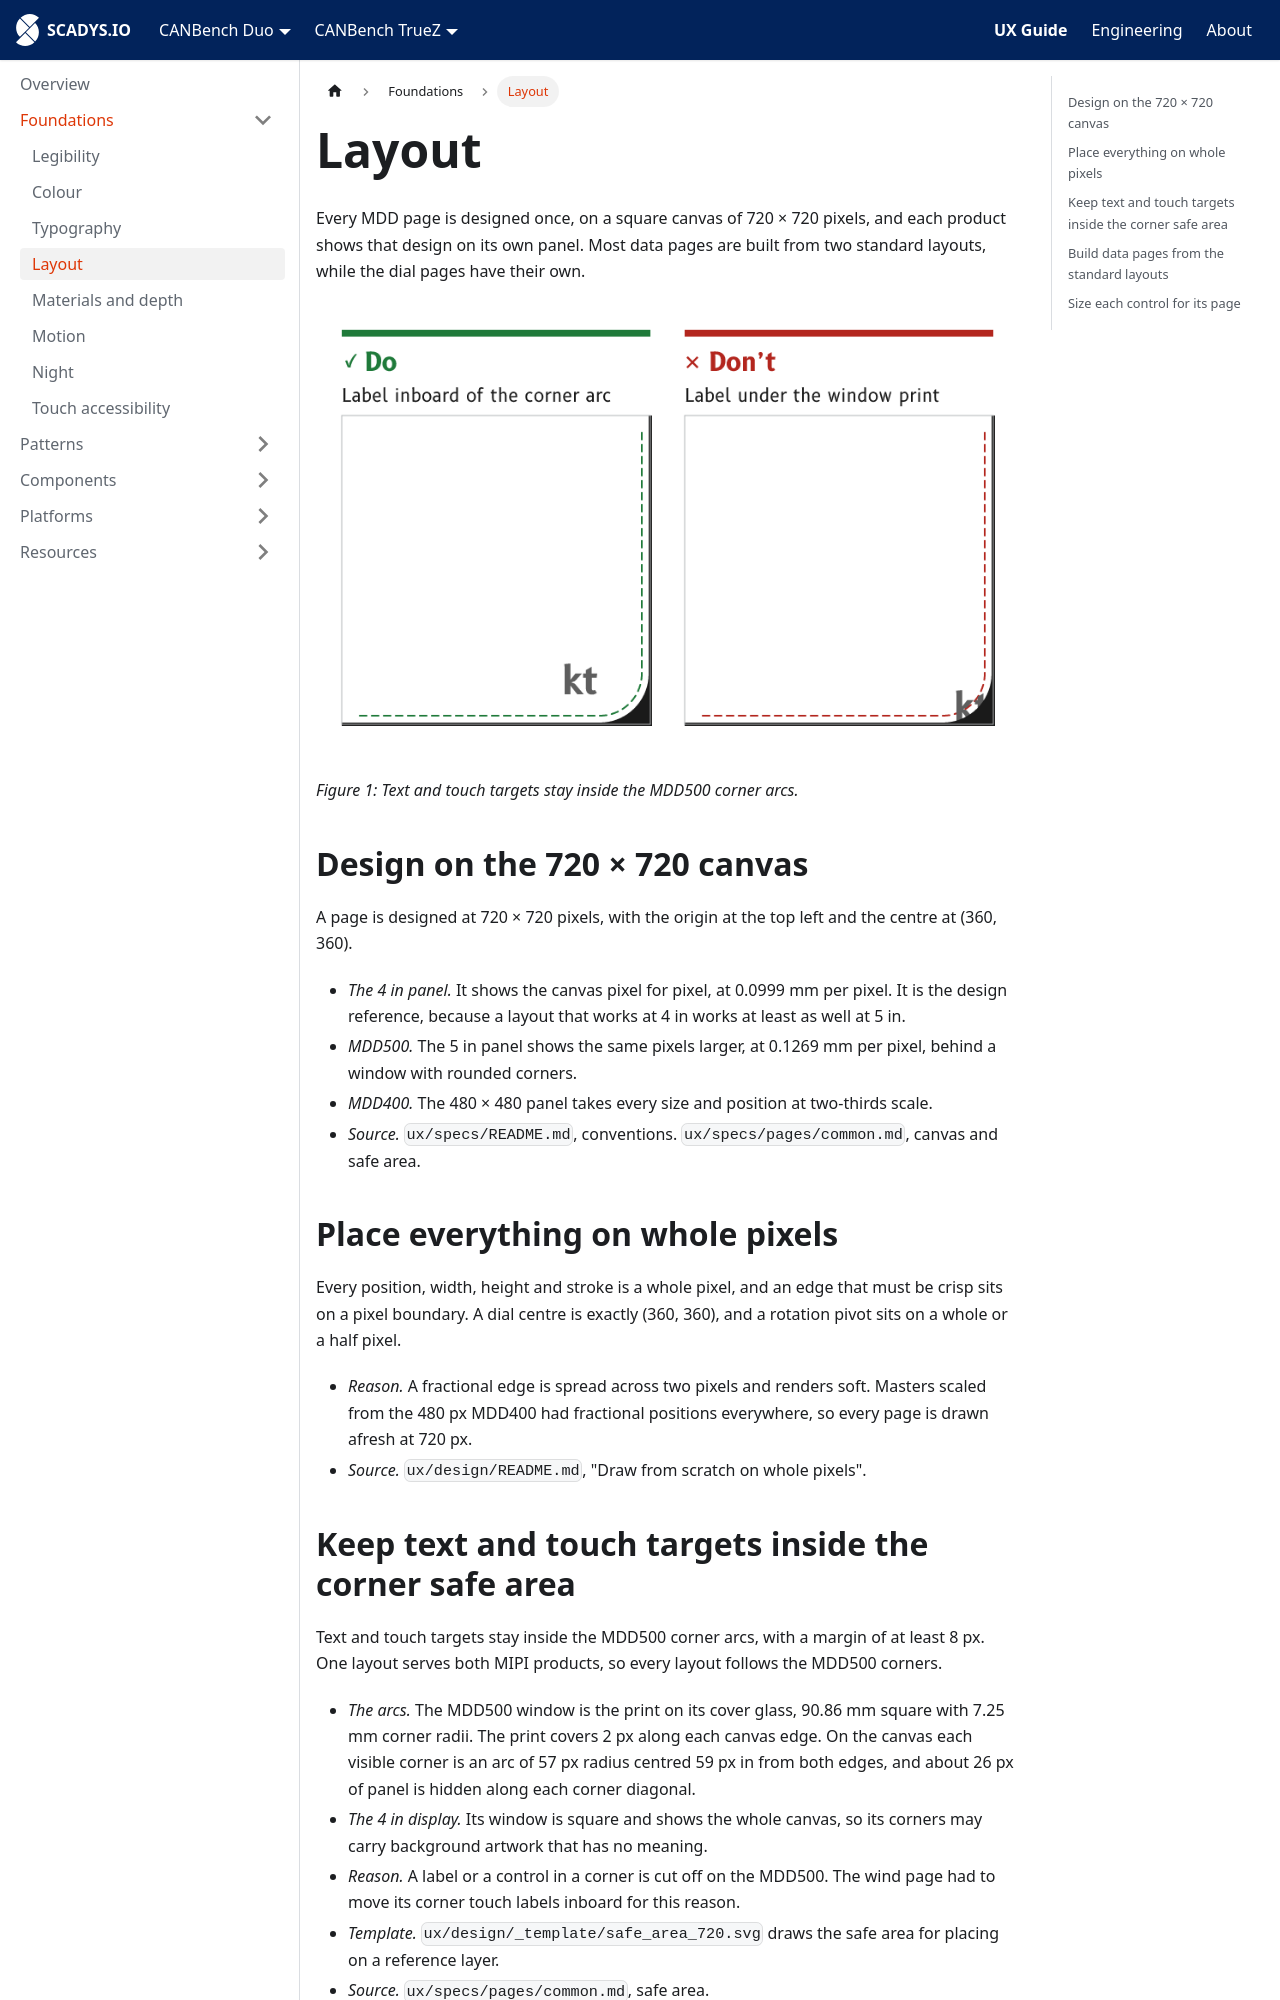

repository: SCADYS-IO/docs.scadys.io · page: ux-guide/foundations/layout.html · generator: docusaurus

---
sidebar_position: 5
title: Layout
---

# Layout

Every MDD page is designed once, on a square canvas of 720 × 720 pixels, and each product shows that design on its own panel. Most data pages are built from two standard layouts, while the dial pages have their own.

![Do: a corner label moved inboard, clear of the rounded window. Don't: a corner label cut off by the window.](./img/layout-safe-area.png)

*Figure 1: Text and touch targets stay inside the MDD500 corner arcs.*

## Design on the 720 × 720 canvas

A page is designed at 720 × 720 pixels, with the origin at the top left and the centre at (360, 360).

- *The 4 in panel.* It shows the canvas pixel for pixel, at 0.0999 mm per pixel. It is the design reference, because a layout that works at 4 in works at least as well at 5 in.
- *MDD500.* The 5 in panel shows the same pixels larger, at 0.1269 mm per pixel, behind a window with rounded corners.
- *MDD400.* The 480 × 480 panel takes every size and position at two-thirds scale.
- *Source.* `ux/specs/README.md`, conventions. `ux/specs/pages/common.md`, canvas and safe area.

## Place everything on whole pixels

Every position, width, height and stroke is a whole pixel, and an edge that must be crisp sits on a pixel boundary. A dial centre is exactly (360, 360), and a rotation pivot sits on a whole or a half pixel.

- *Reason.* A fractional edge is spread across two pixels and renders soft. Masters scaled from the 480 px MDD400 had fractional positions everywhere, so every page is drawn afresh at 720 px.
- *Source.* `ux/design/README.md`, "Draw from scratch on whole pixels".

## Keep text and touch targets inside the corner safe area

Text and touch targets stay inside the MDD500 corner arcs, with a margin of at least 8 px. One layout serves both MIPI products, so every layout follows the MDD500 corners.

- *The arcs.* The MDD500 window is the print on its cover glass, 90.86 mm square with 7.25 mm corner radii. The print covers 2 px along each canvas edge. On the canvas each visible corner is an arc of 57 px radius centred 59 px in from both edges, and about 26 px of panel is hidden along each corner diagonal.
- *The 4 in display.* Its window is square and shows the whole canvas, so its corners may carry background artwork that has no meaning.
- *Reason.* A label or a control in a corner is cut off on the MDD500. The wind page had to move its corner touch labels inboard for this reason.
- *Template.* `ux/design/_template/safe_area_720.svg` draws the safe area for placing on a reference layer.
- *Source.* `ux/specs/pages/common.md`, safe area.
